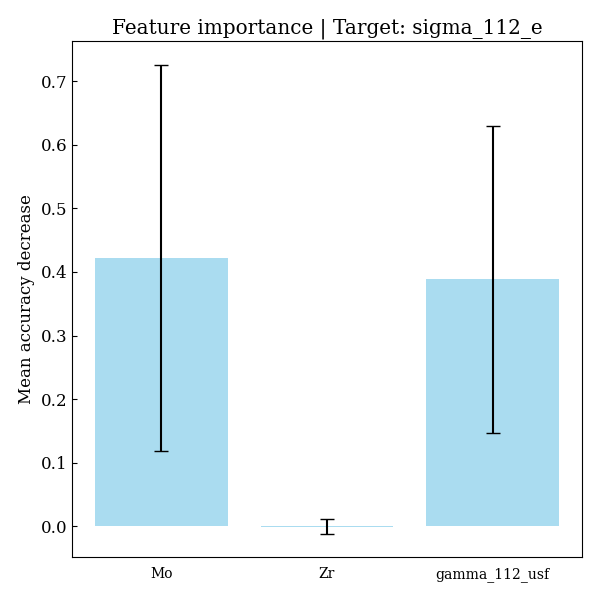

Values plotted in this chart, from the file beside it:
feature, importances, std_dev
Mo, 0.4225, 0.3034
Zr, -0.0005524, 0.01157
gamma_112_usf, 0.3885, 0.2418
